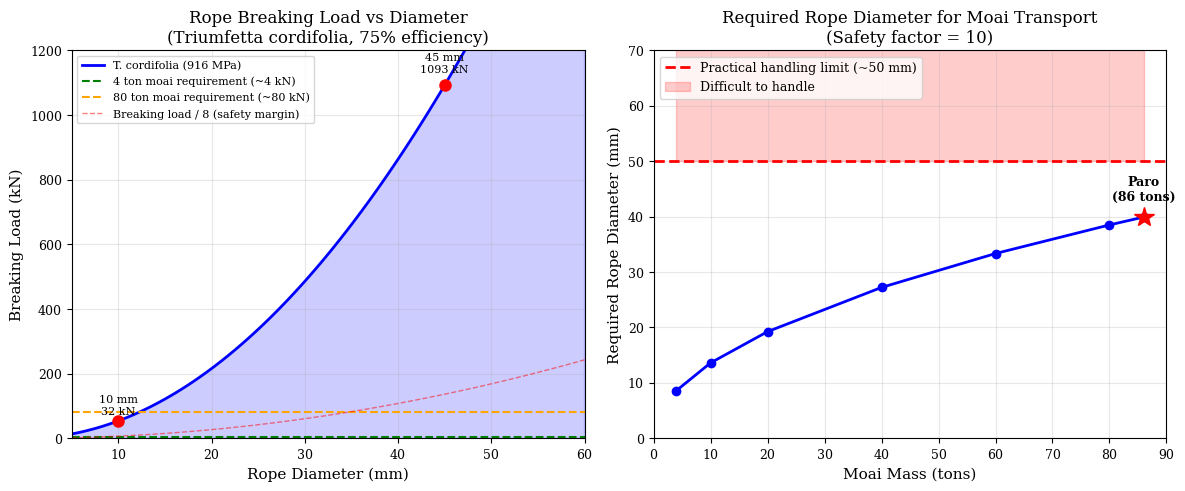

The script that saved this image:
"""
Figure 9: Tensile Strength Scaling and Required Rope Diameters for Moai Transport

This script generates a two-panel figure showing:
- Left: Breaking load vs rope diameter
- Right: Required rope diameter vs moai mass
"""

import matplotlib.pyplot as plt
import numpy as np

# Set publication-quality parameters
plt.rcParams['font.family'] = 'serif'
plt.rcParams['font.size'] = 10
plt.rcParams['axes.labelsize'] = 11
plt.rcParams['axes.titlesize'] = 12
plt.rcParams['xtick.labelsize'] = 9
plt.rcParams['ytick.labelsize'] = 9
plt.rcParams['legend.fontsize'] = 9
plt.rcParams['figure.dpi'] = 600

# Create figure with two subplots
fig, (ax_left, ax_right) = plt.subplots(1, 2, figsize=(12, 5))

# ============================================================================
# LEFT PANEL: Breaking Load vs Diameter
# ============================================================================

# Parameters
diameters = np.linspace(5, 60, 100)  # mm
tensile_strength = 916  # MPa for T. cordifolia
efficiency = 0.75  # rope construction efficiency (70-80%)

# Calculate cross-sectional area
area = np.pi * (diameters/2)**2  # mm^2

# Calculate breaking load
# Breaking Load (N) = Tensile Strength (MPa) × Area (mm²) × Efficiency
breaking_load = tensile_strength * area * efficiency / 1000  # Convert to kN

# Plot main curve
ax_left.plot(diameters, breaking_load, 'b-', linewidth=2, 
             label='T. cordifolia (916 MPa)')
ax_left.fill_between(diameters, 0, breaking_load, alpha=0.2, color='blue')

# Add reference lines for moai requirements
ax_left.axhline(y=4, color='green', linestyle='--', linewidth=1.5, 
                label='4 ton moai requirement (~4 kN)')
ax_left.axhline(y=80, color='orange', linestyle='--', linewidth=1.5, 
                label='80 ton moai requirement (~80 kN)')

# Add safety factor line
safety_factor_8 = breaking_load / 8
ax_left.plot(diameters, safety_factor_8, 'r--', linewidth=1, alpha=0.5, 
             label='Breaking load / 8 (safety margin)')

# Mark specific points
diameter_10mm = 10
idx_10 = np.argmin(np.abs(diameters - diameter_10mm))
ax_left.plot(diameter_10mm, breaking_load[idx_10], 'ro', markersize=8)
ax_left.text(diameter_10mm, breaking_load[idx_10] + 20, '10 mm\n32 kN', 
             ha='center', fontsize=8)

diameter_45mm = 45
idx_45 = np.argmin(np.abs(diameters - diameter_45mm))
ax_left.plot(diameter_45mm, breaking_load[idx_45], 'ro', markersize=8)
ax_left.text(diameter_45mm, breaking_load[idx_45] + 40, '45 mm\n1093 kN',
             ha='center', fontsize=8)

# Labels and formatting
ax_left.set_xlabel('Rope Diameter (mm)')
ax_left.set_ylabel('Breaking Load (kN)')
ax_left.set_title('Rope Breaking Load vs Diameter\n(Triumfetta cordifolia, 75% efficiency)')
ax_left.grid(True, alpha=0.3)
ax_left.legend(loc='upper left', fontsize=8)
ax_left.set_xlim(5, 60)
ax_left.set_ylim(0, 1200)

# ============================================================================
# RIGHT PANEL: Required Rope Diameter vs Moai Mass
# ============================================================================

# Moai masses to analyze
moai_masses = np.array([4, 10, 20, 40, 60, 80, 86])  # tons

# Assume working load = 1 kN per ton (simplified estimate)
force_per_rope = moai_masses * 1000  # N

# Safety factor
safety_factor = 10

# Required breaking load
required_breaking_load = force_per_rope * safety_factor / 1000  # kN

# Calculate required diameter from breaking load
# Rearranging: Breaking Load = Tensile Strength × π × (d/2)² × Efficiency
# d = 2 × sqrt(Breaking Load / (Tensile Strength × π × Efficiency))
required_diameter = 2 * np.sqrt(required_breaking_load * 1000 / 
                                (tensile_strength * efficiency * np.pi))

# Plot required diameter vs mass
ax_right.plot(moai_masses, required_diameter, 'b-o', linewidth=2, markersize=6)

# Add handling limit lines
ax_right.axhline(y=50, color='r', linestyle='--', linewidth=2, 
                 label='Practical handling limit (~50 mm)')
ax_right.fill_between(moai_masses, 50, 70, alpha=0.2, color='red', 
                       label='Difficult to handle')

# Mark Paro
paro_mass = 86
paro_idx = np.argmin(np.abs(moai_masses - paro_mass))
ax_right.plot(paro_mass, required_diameter[paro_idx], 'r*', markersize=15)
ax_right.text(paro_mass, required_diameter[paro_idx] + 3, 'Paro\n(86 tons)', 
              ha='center', fontsize=9, weight='bold')

# Labels and formatting
ax_right.set_xlabel('Moai Mass (tons)')
ax_right.set_ylabel('Required Rope Diameter (mm)')
ax_right.set_title('Required Rope Diameter for Moai Transport\n(Safety factor = 10)')
ax_right.grid(True, alpha=0.3)
ax_right.legend(loc='upper left')
ax_right.set_xlim(0, 90)
ax_right.set_ylim(0, 70)

# Save figure
plt.tight_layout()
import os
os.makedirs('figures', exist_ok=True)
plt.savefig('figures/figure9_tensile_strength_scaling.png', dpi=600, bbox_inches='tight')
plt.savefig('figures/figure9_tensile_strength_scaling.pdf', dpi=600, bbox_inches='tight')
print("Figure 9 saved: figures/figure9_tensile_strength_scaling.png and .pdf")
plt.show()
